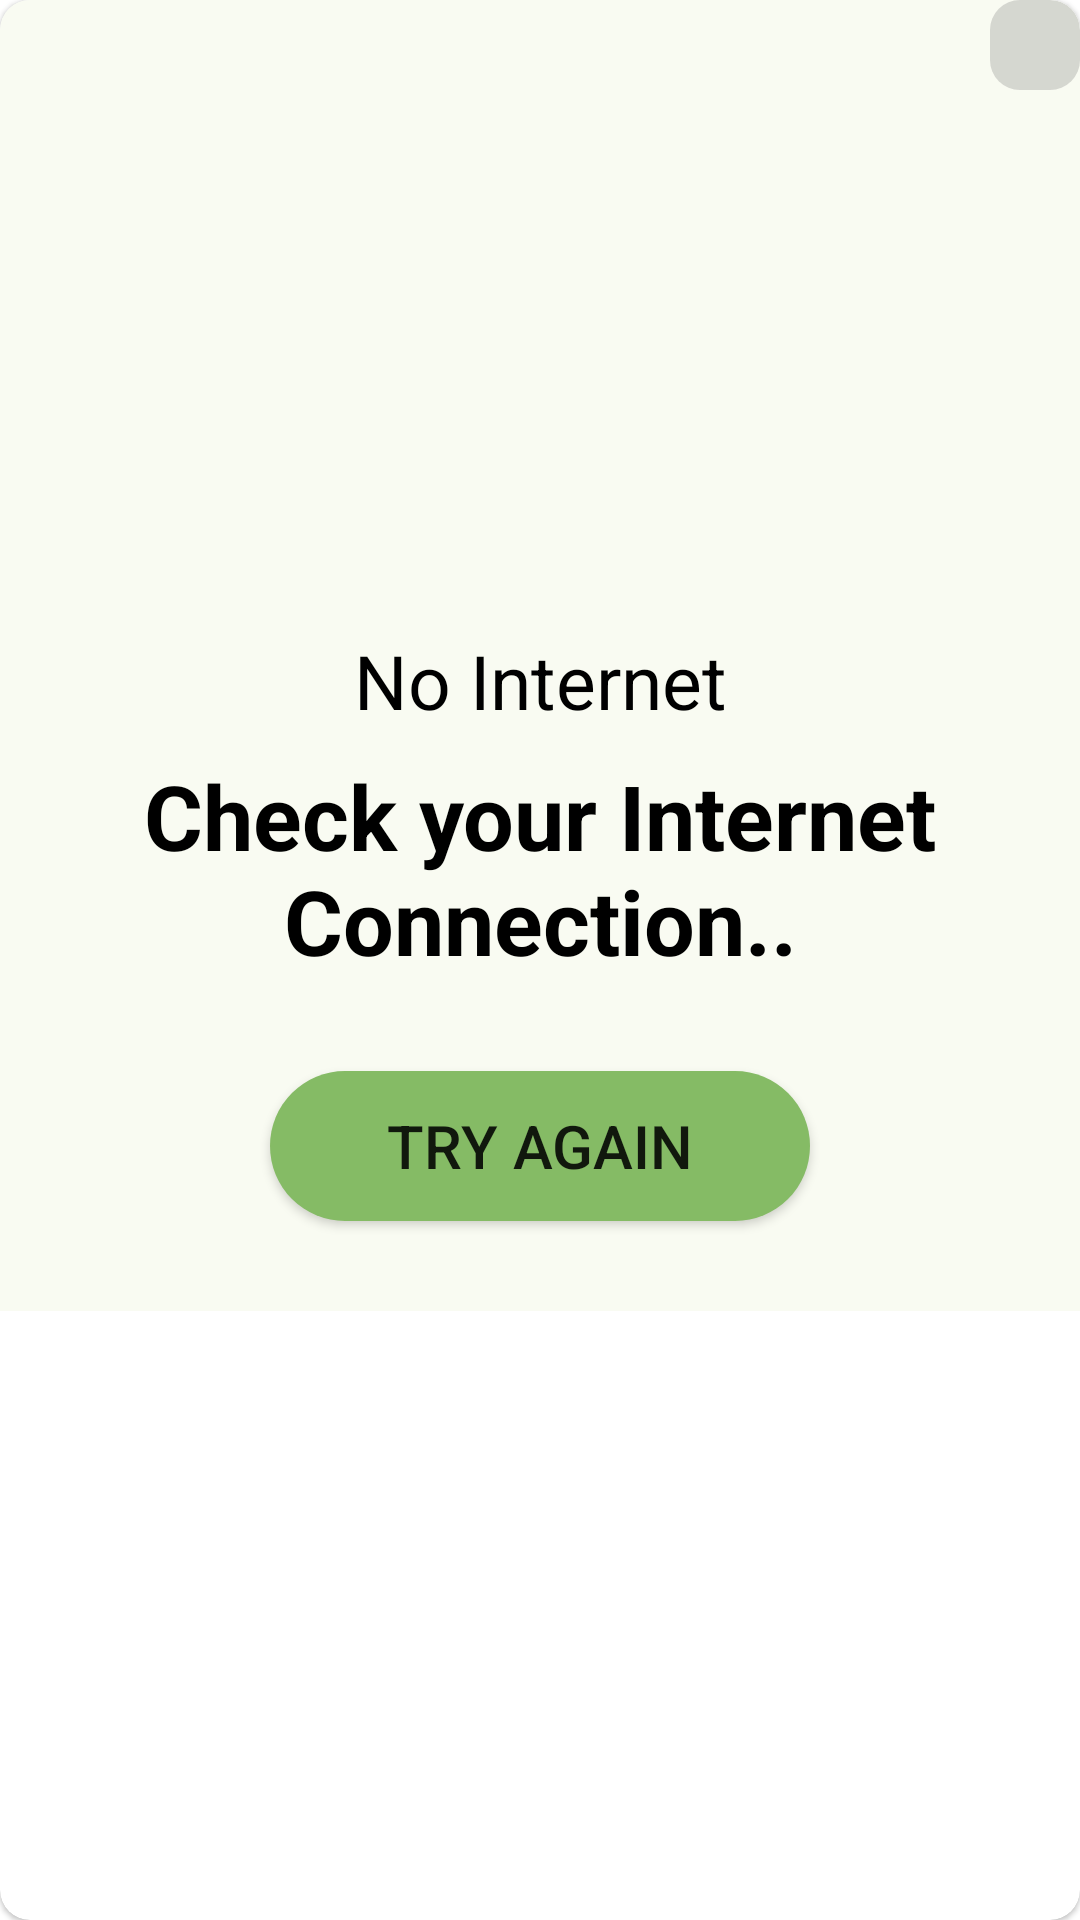

This screen was rendered from an Android layout file. Write that file and the resources it references.
<!-- AndroidManifest.xml: application theme Theme.WallPaperApp -->
<!-- res/layout/error_dialog.xml -->
<?xml version="1.0" encoding="utf-8"?>
<com.google.android.material.card.MaterialCardView xmlns:android="http://schemas.android.com/apk/res/android"
    android:layout_width="wrap_content"
    android:layout_height="wrap_content"
    xmlns:app="http://schemas.android.com/apk/res-auto"
    xmlns:tools="http://schemas.android.com/tools"
    xmlns:padding="http://schemas.android.com/tools"
    android:layout_marginLeft="10dp"
    tools:context=".HomeFragment"
    android:layout_marginRight="10dp"
    android:elevation="10dp"
    app:cardElevation="1dp"
    android:background="@color/item"
    app:cardCornerRadius="10dp">

    <RelativeLayout
        android:layout_width="wrap_content"
        android:background="@color/item"
        android:layout_height="wrap_content">

        <ImageView
            android:layout_width="match_parent"
            android:layout_height="180dp"
            android:id="@+id/im_dialog"
            android:layout_marginTop="10dp"
            android:src="@drawable/nerror">

        </ImageView>

    <ImageButton
        android:layout_width="30dp"
        android:layout_height="30dp"
        android:src="@drawable/ic_close"
        android:layout_alignParentRight="true"
        android:background="@drawable/btn"
        app:tint="@color/black"
        android:padding="20dp"
        android:id="@+id/butn" />

        <TextView
            android:layout_width="match_parent"
            android:layout_height="wrap_content"
            android:id="@+id/p_text"
            android:layout_below="@+id/im_dialog"
            android:textSize="25sp"
            android:text="No Internet"
            android:layout_marginTop="20dp"
            android:textColor="@color/black"
            android:textAlignment="center"
            android:fontFamily="sans-serif"></TextView>

        <TextView
            android:layout_width="match_parent"
            android:layout_height="wrap_content"
            android:id="@+id/p_text1"
            android:layout_marginTop="8dp"
            android:layout_below="@+id/p_text"
            android:text="Check your Internet Connection.."
            android:textColor="@color/black"
            android:textStyle="bold"
            android:textAlignment="center"
            android:textSize="30sp"></TextView>

        <androidx.appcompat.widget.AppCompatButton
            android:layout_width="180dp"
            android:layout_height="50dp"
            android:id="@+id/ebtn"
            android:layout_centerHorizontal="true"
            android:layout_below="@+id/p_text1"
            android:layout_marginTop="30dp"
            android:layout_marginBottom="30dp"
            android:text="Try Again"
            android:textSize="20sp"
            android:background="@drawable/dialog_error">

        </androidx.appcompat.widget.AppCompatButton>


    </RelativeLayout>





</com.google.android.material.card.MaterialCardView>
<!-- resources referenced by this layout -->
<resources>
  <color name="black">#FF000000</color>
  <color name="item">#F9FBF2</color>
  <!-- drawable btn (drawable) -->
  <?xml version="1.0" encoding="utf-8"?>
  <shape xmlns:android="http://schemas.android.com/apk/res/android"
      android:shape="rectangle">
  
      <solid android:color="@color/btn"/>
      <corners android:radius="10dp"/>
  
  </shape>
  <!-- drawable dialog_error (drawable) -->
  <?xml version="1.0" encoding="utf-8"?>
  <shape xmlns:android="http://schemas.android.com/apk/res/android"
      android:shape="rectangle">
  
      <corners android:radius="50dp"/>
      <solid android:color="@color/green2"/>
  
  </shape>
  <style name="Theme.WallPaperApp" parent="Theme.MaterialComponents.DayNight.NoActionBar">
          
          <item name="colorPrimary">@color/purple_500</item>
          <item name="colorPrimaryVariant">@color/purple_700</item>
          <item name="colorOnPrimary">@color/white</item>
          
          <item name="colorSecondary">@color/teal_200</item>
          <item name="colorSecondaryVariant">@color/teal_700</item>
          <item name="colorOnSecondary">@color/black</item>
          
          <item name="android:statusBarColor" tools:targetApi="l">?attr/colorPrimaryVariant</item>
          
      </style>
  <color name="btn">#4D808080</color>
  <color name="green2">#85BB65</color>
  <color name="purple_500">#f5e7e7</color>
  <color name="purple_700">#f5e7e7</color>
  <color name="white">#FFFFFFFF</color>
  <color name="teal_200">#FF03DAC5</color>
  <color name="teal_700">#FF018786</color>
</resources>
